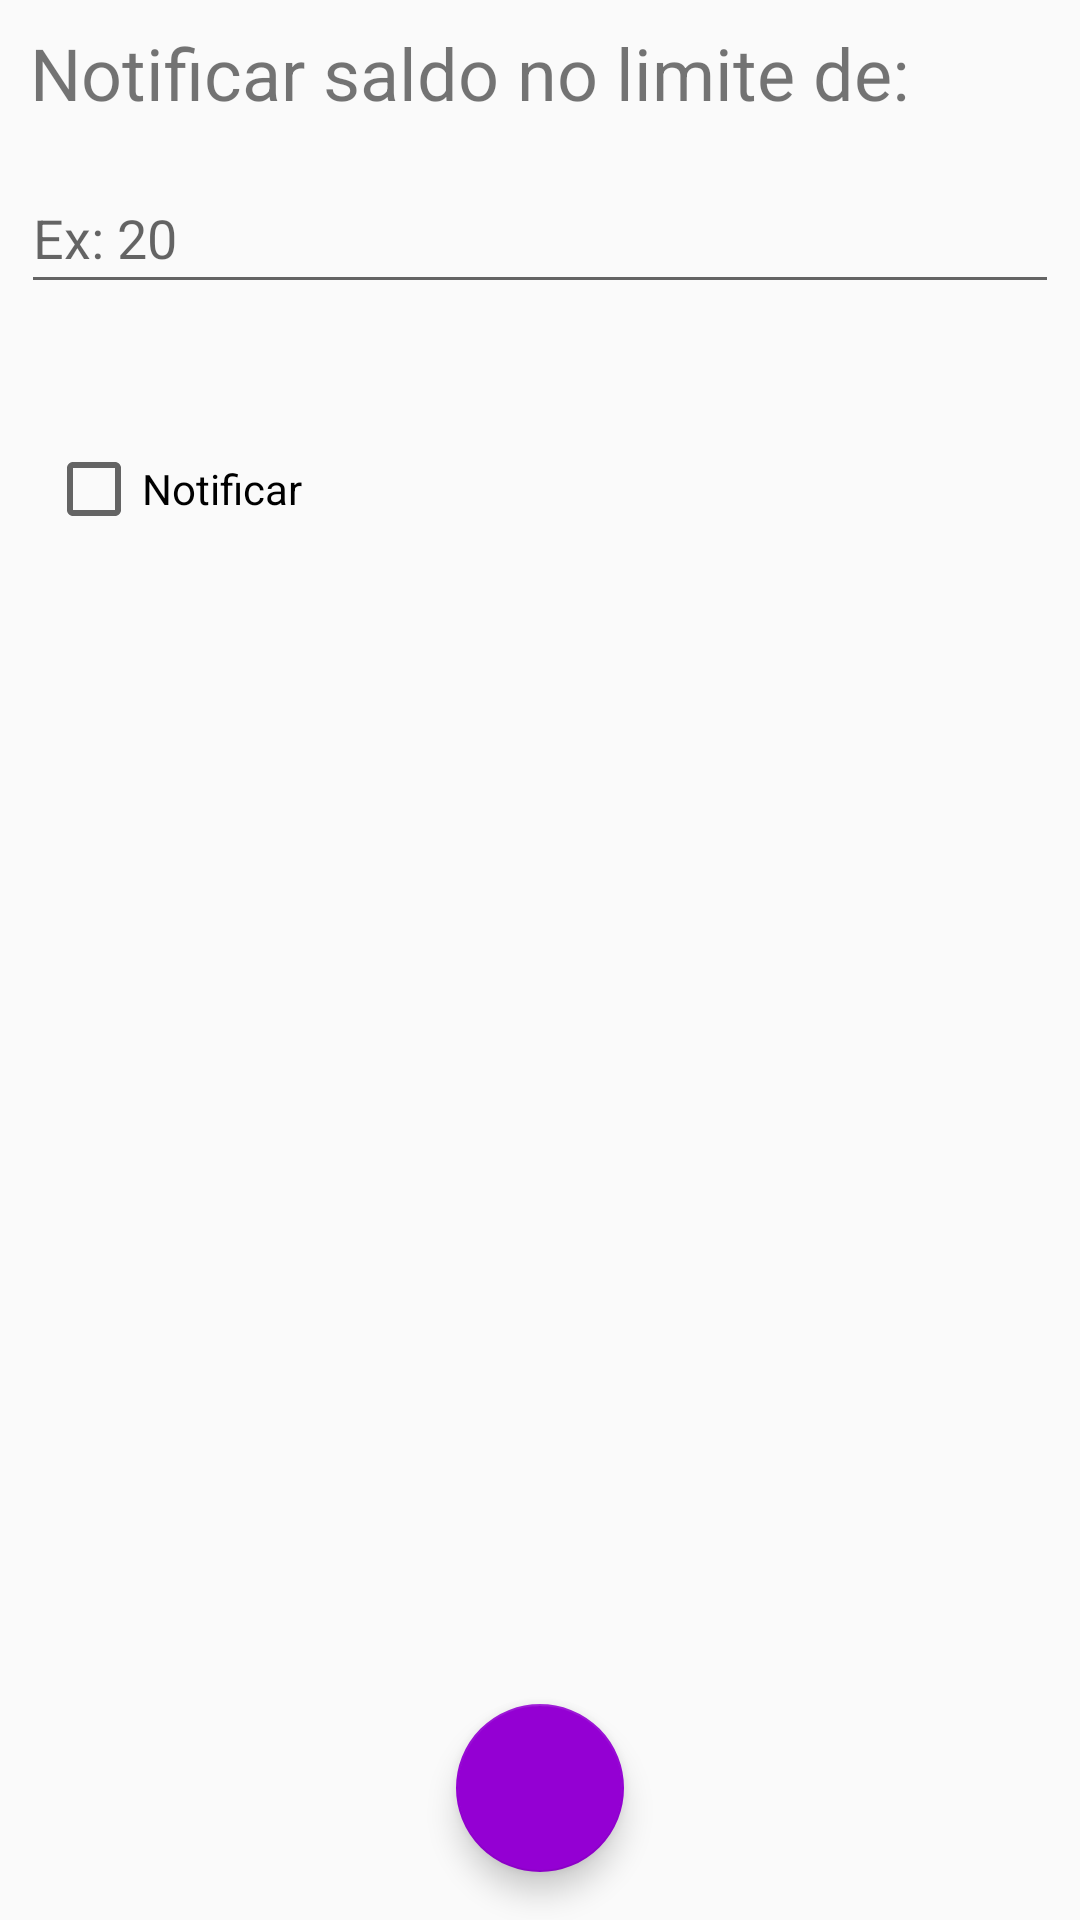

This screen was rendered from an Android layout file. Write that file and the resources it references.
<!-- AndroidManifest.xml: application theme AppTheme -->
<!-- res/layout/activity_configuracoes.xml -->
<?xml version="1.0" encoding="utf-8"?>
<android.support.constraint.ConstraintLayout xmlns:android="http://schemas.android.com/apk/res/android"
    xmlns:app="http://schemas.android.com/apk/res-auto"
    xmlns:tools="http://schemas.android.com/tools"
    android:layout_width="match_parent"
    android:layout_height="match_parent"
    tools:context=".activity.ConfiguracoesActivity">

    <CheckBox
        android:id="@+id/checkBox"
        android:layout_width="wrap_content"
        android:layout_height="wrap_content"
        android:layout_marginBottom="8dp"
        android:layout_marginEnd="8dp"
        android:layout_marginLeft="8dp"
        android:layout_marginRight="8dp"
        android:layout_marginStart="8dp"
        android:layout_marginTop="8dp"
        android:text="Notificar"
        app:layout_constraintBottom_toBottomOf="parent"
        app:layout_constraintEnd_toEndOf="parent"
        app:layout_constraintHorizontal_bias="0.028"
        app:layout_constraintStart_toStartOf="parent"
        app:layout_constraintTop_toTopOf="parent"
        app:layout_constraintVertical_bias="0.235" />

    <EditText
        android:id="@+id/editalor"
        android:layout_width="346dp"
        android:layout_height="47dp"
        android:layout_marginBottom="8dp"
        android:layout_marginEnd="8dp"
        android:layout_marginLeft="8dp"
        android:layout_marginRight="8dp"
        android:layout_marginStart="8dp"
        android:layout_marginTop="8dp"
        android:ems="10"
        android:hint="Ex: 20 "
        android:inputType="number"
        app:layout_constraintBottom_toBottomOf="parent"
        app:layout_constraintEnd_toEndOf="parent"
        app:layout_constraintStart_toStartOf="parent"
        app:layout_constraintTop_toBottomOf="@+id/textView2"
        app:layout_constraintVertical_bias="0.01" />

    <android.support.design.widget.FloatingActionButton
        android:id="@+id/floatingActionButton"
        android:layout_width="wrap_content"
        android:layout_height="wrap_content"
        android:layout_marginBottom="16dp"
        android:layout_marginEnd="8dp"
        android:layout_marginLeft="8dp"
        android:layout_marginRight="8dp"
        android:layout_marginStart="8dp"
        android:clickable="true"
        android:onClick="SalvarNotificacao"
        app:layout_constraintBottom_toBottomOf="parent"
        app:layout_constraintEnd_toEndOf="parent"
        app:layout_constraintStart_toStartOf="parent"
        app:srcCompat="@drawable/ic_check" />

    <TextView
        android:id="@+id/textView2"
        android:layout_width="340dp"
        android:layout_height="33dp"
        android:layout_marginEnd="8dp"
        android:layout_marginLeft="8dp"
        android:layout_marginRight="8dp"
        android:layout_marginStart="8dp"
        android:layout_marginTop="8dp"
        android:text="Notificar saldo no limite de:"
        android:textSize="24sp"
        app:layout_constraintEnd_toEndOf="parent"
        app:layout_constraintStart_toStartOf="parent"
        app:layout_constraintTop_toTopOf="parent" />
</android.support.constraint.ConstraintLayout>
<!-- resources referenced by this layout -->
<resources>
  <style name="AppTheme" parent="Base.Theme.AppCompat.Light.DarkActionBar">
          
          <item name="colorPrimary">@color/colorPrimary</item>
          <item name="colorPrimaryDark">@color/colorPrimaryDark</item>
          <item name="colorAccent">@color/colorAccent</item>
      </style>
  <color name="colorPrimary">#3F51B5</color>
  <color name="colorPrimaryDark">#303F9F</color>
  <color name="colorAccent">#9400D3</color>
  
      //cor despesas
</resources>
